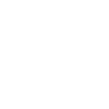
t = 0.00 s
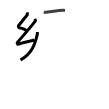
t = 3.75 s
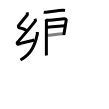
t = 7.50 s
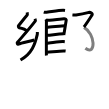
t = 11.50 s
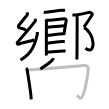
t = 15.25 s
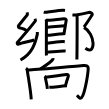
t = 19.00 s

The animated SVG that drew these frames (rendered in a browser with its animation timeline set to each time). Animation: 19 SMIL elements (animate=19); one cycle of 19.00 s.

<svg width="109px" height="109px" viewBox="0 0 px 109px" xmlns="http://www.w3.org/2000/svg" xmlns:xlink="http://www.w3.org/1999/xlink" xml:space="preserve" version="1.1"  baseProfile="full">
<path d="M27.11,12.37c0.2,1,0.62,2-0.1,2.83c-3.51,4.05-6.54,8.16-8.51,10.49c-0.4,0.48,0.07,1.93,0.5,2c3.5,0.57,6.75,1.82,8.13,3.5" style="fill:none;stroke:black;stroke-width:3;opacity:0">
  <animate attributeType="CSS" attributeName="opacity" from="0" to="1" begin="0s" dur="1s" repeatCount="0" fill="freeze" />
</path>
<path d="M35.03,18.69c0.2,0.5,0.35,2.21,0,2.66C29.5,28.5,23.75,35,17.49,42.33c-0.82,0.97,0.1,2.17,0.9,1.83c3.31-1.39,11.57-2.83,15.82-4.16" style="fill:none;stroke:black;stroke-width:3;opacity:0">
  <animate attributeType="CSS" attributeName="opacity" from="0" to="1" begin="1s" dur="1s" repeatCount="0" fill="freeze" />
</path>
<path d="M37.33,32c0.05,0.66,0.09,1.88-0.09,2.65C35,44.25,32,53.5,20.5,60.04" style="fill:none;stroke:black;stroke-width:3;opacity:0">
  <animate attributeType="CSS" attributeName="opacity" from="0" to="1" begin="2s" dur="1s" repeatCount="0" fill="freeze" />
</path>
<path d="M43.75,12.16c0.52,0.15,1.48,0.19,2,0.15c3.32-0.25,14.21-2.17,17.43-2c0.87,0.05,1.39,0.07,1.82,0.14" style="fill:none;stroke:black;stroke-width:3;opacity:0">
  <animate attributeType="CSS" attributeName="opacity" from="0" to="1" begin="3s" dur="1s" repeatCount="0" fill="freeze" />
</path>
<path d="M45.77,19.21c0.33,0.53,0.65,1.13,0.65,1.84c0,0.71-0.11,33.74,0,34.44" style="fill:none;stroke:black;stroke-width:3;opacity:0">
  <animate attributeType="CSS" attributeName="opacity" from="0" to="1" begin="4s" dur="1s" repeatCount="0" fill="freeze" />
</path>
<path d="M46.54,20.32c1.84-0.09,15.82-1.47,17.5-1.58c1.4-0.09,2.29,0.98,2.19,1.5c-0.22,1.06-1.99,12.37-2.44,14.72" style="fill:none;stroke:black;stroke-width:3;opacity:0">
  <animate attributeType="CSS" attributeName="opacity" from="0" to="1" begin="5s" dur="1s" repeatCount="0" fill="freeze" />
</path>
<path d="M46.87,27.19c2.49,0,15.36-1.56,18.17-1.56" style="fill:none;stroke:black;stroke-width:3;opacity:0">
  <animate attributeType="CSS" attributeName="opacity" from="0" to="1" begin="6s" dur="1s" repeatCount="0" fill="freeze" />
</path>
<path d="M46.75,35.36c5.07-0.38,10.79-1.4,17.11-1.72" style="fill:none;stroke:black;stroke-width:3;opacity:0">
  <animate attributeType="CSS" attributeName="opacity" from="0" to="1" begin="7s" dur="1s" repeatCount="0" fill="freeze" />
</path>
<path d="M46.7,43.31c3.12-0.17,13.35-1.8,16.37-1.69c0.81,0.03,1.3,0.05,1.71,0.1" style="fill:none;stroke:black;stroke-width:3;opacity:0">
  <animate attributeType="CSS" attributeName="opacity" from="0" to="1" begin="8s" dur="1s" repeatCount="0" fill="freeze" />
</path>
<path d="M47.12,52.28c3.12-0.17,13.77-1.47,16.79-1.35c0.81,0.03,1.3,0.05,1.71,0.1" style="fill:none;stroke:black;stroke-width:3;opacity:0">
  <animate attributeType="CSS" attributeName="opacity" from="0" to="1" begin="9s" dur="1s" repeatCount="0" fill="freeze" />
</path>
<path d="M72.42,14.87C74,15,74.96,15.1,76.04,14.96c4.89-0.62,9.81-1.74,11.92-2.36c2.58-0.76,5.16,0.76,4.02,2.52s-6.02,9.34-8.03,11.87" style="fill:none;stroke:black;stroke-width:3;opacity:0">
  <animate attributeType="CSS" attributeName="opacity" from="0" to="1" begin="10s" dur="1s" repeatCount="0" fill="freeze" />
</path>
<path d="M83.95,27.37c11.47,6.31,12.3,28.88,1.43,20.95" style="fill:none;stroke:black;stroke-width:3;opacity:0">
  <animate attributeType="CSS" attributeName="opacity" from="0" to="1" begin="11s" dur="1s" repeatCount="0" fill="freeze" />
</path>
<path d="M77.06,15.76c0.19,0.76,0,39.01-0.19,43.74" style="fill:none;stroke:black;stroke-width:3;opacity:0">
  <animate attributeType="CSS" attributeName="opacity" from="0" to="1" begin="12s" dur="1s" repeatCount="0" fill="freeze" />
</path>
<path d="M52.99,58.14c0.03,0.25,0.07,0.66-0.07,1.02c-0.81,2.15-5.39,5.32-12.59,9.76" style="fill:none;stroke:black;stroke-width:3;opacity:0">
  <animate attributeType="CSS" attributeName="opacity" from="0" to="1" begin="13s" dur="1s" repeatCount="0" fill="freeze" />
</path>
<path d="M26,68.29c0.65,0.47,1.16,1.29,1.28,2.16c0.72,5.31,3.68,21.48,3.94,28.95" style="fill:none;stroke:black;stroke-width:3;opacity:0">
  <animate attributeType="CSS" attributeName="opacity" from="0" to="1" begin="14s" dur="1s" repeatCount="0" fill="freeze" />
</path>
<path d="M27.76,69.94c8.18-0.38,54.19-4.22,55.73-4.38c2.46-0.27,4.81,0.35,4.74,2.75c-0.19,6.2-2.99,21.85-5.49,27.44c-2.23,5-3.96,1.41-5.77-0.47" style="fill:none;stroke:black;stroke-width:3;opacity:0">
  <animate attributeType="CSS" attributeName="opacity" from="0" to="1" begin="15s" dur="1s" repeatCount="0" fill="freeze" />
</path>
<path d="M44.47,76.25c0.37,0.24,0.88,1.05,0.92,1.37c0.54,3.86,1.59,6.56,2.01,11.33" style="fill:none;stroke:black;stroke-width:3;opacity:0">
  <animate attributeType="CSS" attributeName="opacity" from="0" to="1" begin="16s" dur="1s" repeatCount="0" fill="freeze" />
</path>
<path d="M45.3,77.34c8.35-1.29,15.05-2.24,21.36-2.89c1.6-0.16,1.88,1.25,1.65,1.92c-0.95,2.74-1.89,5.43-2.79,9.16" style="fill:none;stroke:black;stroke-width:3;opacity:0">
  <animate attributeType="CSS" attributeName="opacity" from="0" to="1" begin="17s" dur="1s" repeatCount="0" fill="freeze" />
</path>
<path d="M49.3,87.36c5.15-0.35,10.59-0.95,17.66-1.49" style="fill:none;stroke:black;stroke-width:3;opacity:0">
  <animate attributeType="CSS" attributeName="opacity" from="0" to="1" begin="18s" dur="1s" repeatCount="0" fill="freeze" />
</path>
</svg>
